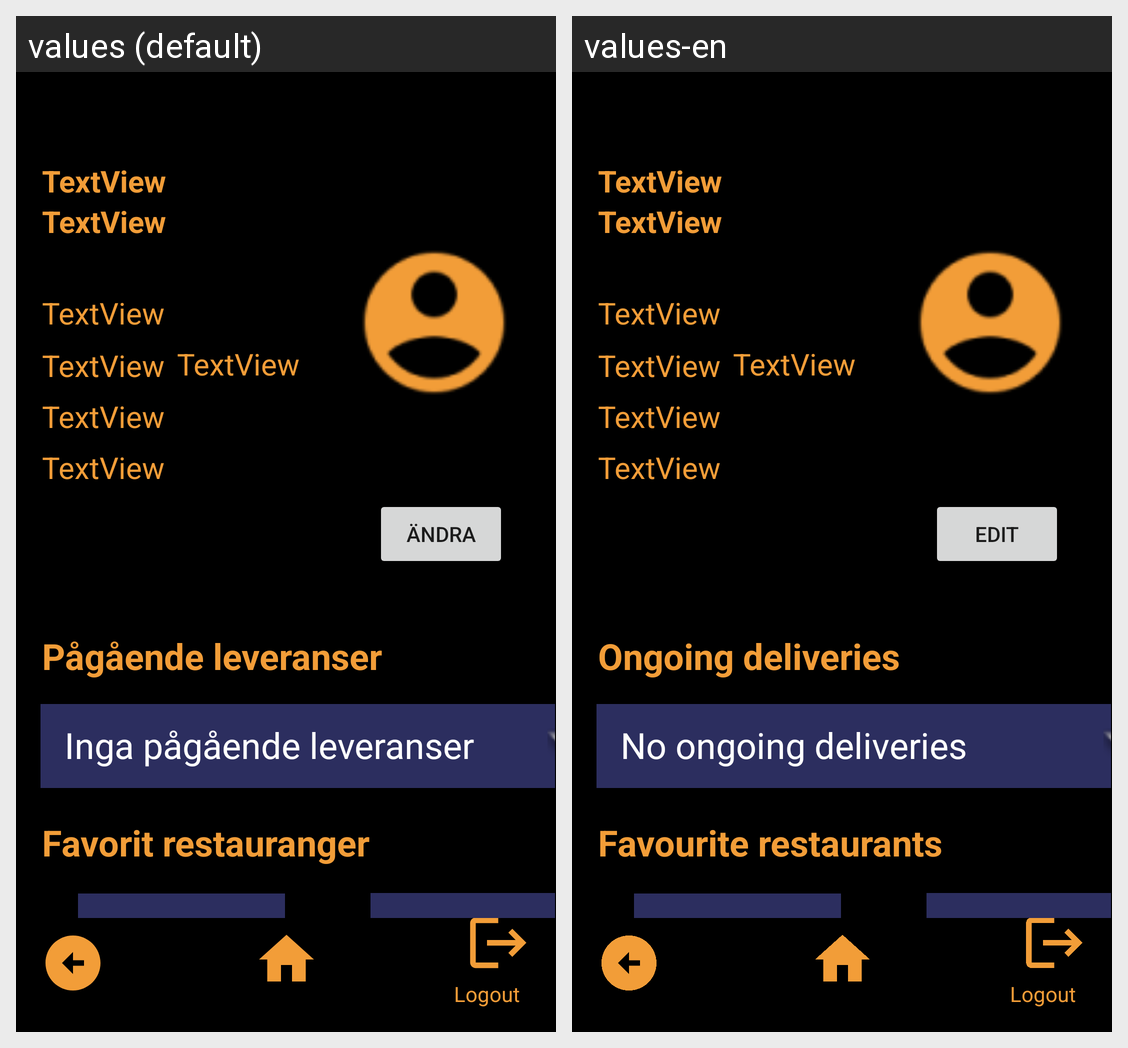

This grid shows one Android layout under two languages. Give, for every string resource on the screen, its name, the default text and each shown locale's text.
Android screen res/layout/activity_customer_my_pages.xml rendered under 2 locales, left to right: values (default), values-en. Device: Nexus 5 (rendered at 1080×1920; each locale shown at half size, 540×960, under a caption strip naming it); theme Theme.FeedMe.
Strings drawn on this screen, with the default value and each locale's value (text and hints the layout hard-codes, and strings that could not be matched under every locale, appear in the picture but are not listed):

ongoingDeliveries
  values: Pågående leveranser
  values-en: Ongoing deliveries

favouriteRestaurants
  values: Favorit restauranger
  values-en: Favourite restaurants

noDeliveries
  values: Inga pågående leveranser
  values-en: No ongoing deliveries

edit
  values: Ändra
  values-en: Edit
